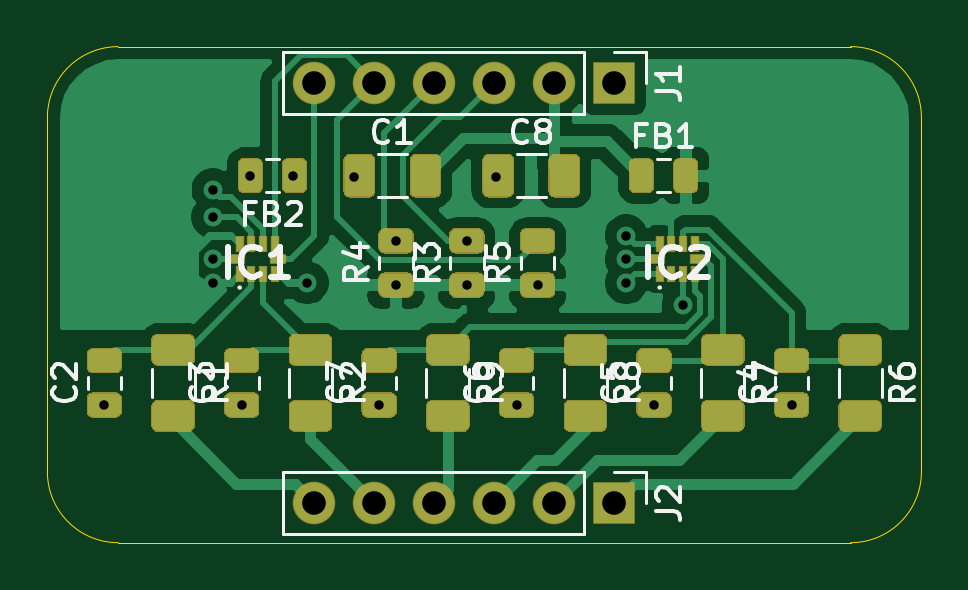
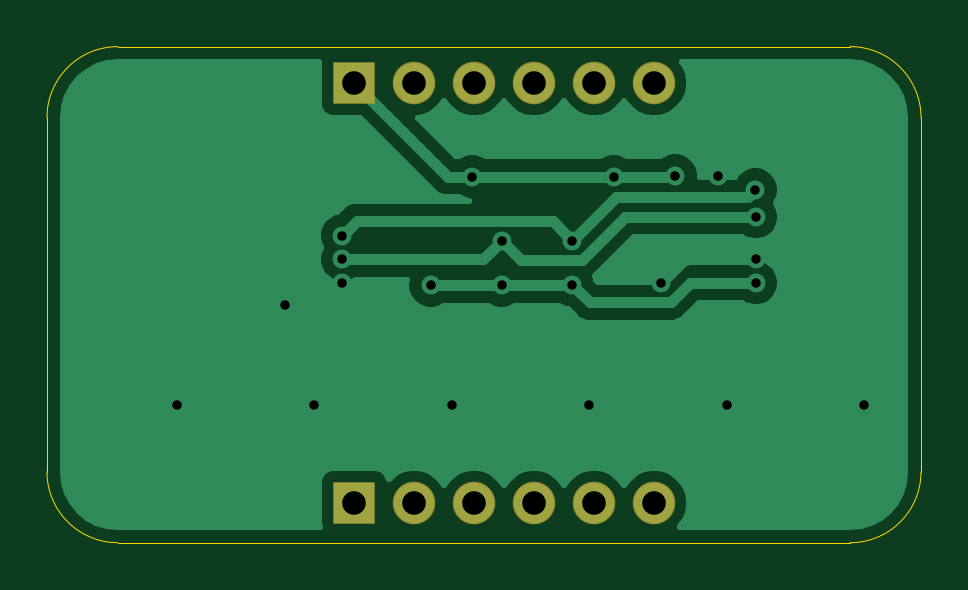
Circuit board: 11 layer files. Board 37.0 x 21.0 mm.
- bottom_copper: proto_boards-B_Cu.gbr (22817 bytes)
- bottom_mask: proto_boards-B_Mask.gbr (870 bytes)
- paste: proto_boards-B_Paste.gbr (455 bytes)
- bottom_silk: proto_boards-B_SilkS.gbr (456 bytes)
- outline: proto_boards-Edge_Cuts.gbr (987 bytes)
- top_copper: proto_boards-F_Cu.gbr (55137 bytes)
- top_mask: proto_boards-F_Mask.gbr (14734 bytes)
- paste: proto_boards-F_Paste.gbr (14319 bytes)
- top_silk: proto_boards-F_SilkS.gbr (20001 bytes)
- drill: proto_boards-NPTH.drl (268 bytes)
- drill: proto_boards-PTH.drl (824 bytes)

=== bottom_copper: proto_boards-B_Cu.gbr (22817 bytes, source omitted) ===
=== bottom_mask: proto_boards-B_Mask.gbr ===
%TF.GenerationSoftware,KiCad,Pcbnew,5.1.6*%
%TF.CreationDate,2020-07-11T18:48:30-07:00*%
%TF.ProjectId,proto_boards,70726f74-6f5f-4626-9f61-7264732e6b69,rev?*%
%TF.SameCoordinates,Original*%
%TF.FileFunction,Soldermask,Bot*%
%TF.FilePolarity,Negative*%
%FSLAX46Y46*%
G04 Gerber Fmt 4.6, Leading zero omitted, Abs format (unit mm)*
G04 Created by KiCad (PCBNEW 5.1.6) date 2020-07-11 18:48:30*
%MOMM*%
%LPD*%
G01*
G04 APERTURE LIST*
%ADD10O,1.800000X1.800000*%
%ADD11R,1.800000X1.800000*%
G04 APERTURE END LIST*
D10*
%TO.C,J2*%
X159890000Y-86360000D03*
X162430000Y-86360000D03*
X164970000Y-86360000D03*
X167510000Y-86360000D03*
X170050000Y-86360000D03*
D11*
X172590000Y-86360000D03*
%TD*%
D10*
%TO.C,J1*%
X159890000Y-68580000D03*
X162430000Y-68580000D03*
X164970000Y-68580000D03*
X167510000Y-68580000D03*
X170050000Y-68580000D03*
D11*
X172590000Y-68580000D03*
%TD*%
M02*

=== paste: proto_boards-B_Paste.gbr ===
%TF.GenerationSoftware,KiCad,Pcbnew,5.1.6*%
%TF.CreationDate,2020-07-11T18:48:30-07:00*%
%TF.ProjectId,proto_boards,70726f74-6f5f-4626-9f61-7264732e6b69,rev?*%
%TF.SameCoordinates,Original*%
%TF.FileFunction,Paste,Bot*%
%TF.FilePolarity,Positive*%
%FSLAX46Y46*%
G04 Gerber Fmt 4.6, Leading zero omitted, Abs format (unit mm)*
G04 Created by KiCad (PCBNEW 5.1.6) date 2020-07-11 18:48:30*
%MOMM*%
%LPD*%
G01*
G04 APERTURE LIST*
G04 APERTURE END LIST*
M02*

=== bottom_silk: proto_boards-B_SilkS.gbr ===
%TF.GenerationSoftware,KiCad,Pcbnew,5.1.6*%
%TF.CreationDate,2020-07-11T18:48:30-07:00*%
%TF.ProjectId,proto_boards,70726f74-6f5f-4626-9f61-7264732e6b69,rev?*%
%TF.SameCoordinates,Original*%
%TF.FileFunction,Legend,Bot*%
%TF.FilePolarity,Positive*%
%FSLAX46Y46*%
G04 Gerber Fmt 4.6, Leading zero omitted, Abs format (unit mm)*
G04 Created by KiCad (PCBNEW 5.1.6) date 2020-07-11 18:48:30*
%MOMM*%
%LPD*%
G01*
G04 APERTURE LIST*
G04 APERTURE END LIST*
M02*

=== outline: proto_boards-Edge_Cuts.gbr ===
%TF.GenerationSoftware,KiCad,Pcbnew,5.1.6*%
%TF.CreationDate,2020-07-11T18:48:30-07:00*%
%TF.ProjectId,proto_boards,70726f74-6f5f-4626-9f61-7264732e6b69,rev?*%
%TF.SameCoordinates,Original*%
%TF.FileFunction,Profile,NP*%
%FSLAX46Y46*%
G04 Gerber Fmt 4.6, Leading zero omitted, Abs format (unit mm)*
G04 Created by KiCad (PCBNEW 5.1.6) date 2020-07-11 18:48:30*
%MOMM*%
%LPD*%
G01*
G04 APERTURE LIST*
%TA.AperFunction,Profile*%
%ADD10C,0.050000*%
%TD*%
G04 APERTURE END LIST*
D10*
X151590000Y-88040000D02*
G75*
G02*
X148590000Y-85040000I0J3000000D01*
G01*
X185590000Y-85040000D02*
G75*
G02*
X182590000Y-88040000I-3000000J0D01*
G01*
X182590000Y-67040000D02*
G75*
G02*
X185590000Y-70040000I0J-3000000D01*
G01*
X148590000Y-70040000D02*
G75*
G02*
X151590000Y-67040000I3000000J0D01*
G01*
X148590000Y-85040000D02*
X148590000Y-70040000D01*
X182590000Y-88040000D02*
X151590000Y-88040000D01*
X185590000Y-70040000D02*
X185590000Y-85040000D01*
X151590000Y-67040000D02*
X182590000Y-67040000D01*
M02*

=== top_copper: proto_boards-F_Cu.gbr (55137 bytes, source omitted) ===
=== top_mask: proto_boards-F_Mask.gbr (14734 bytes, source omitted) ===
=== paste: proto_boards-F_Paste.gbr (14319 bytes, source omitted) ===
=== top_silk: proto_boards-F_SilkS.gbr (20001 bytes, source omitted) ===
=== drill: proto_boards-NPTH.drl ===
M48
; DRILL file {KiCad 5.1.6} date Sat Jul 11 18:48:26 2020
; FORMAT={-:-/ absolute / inch / decimal}
; #@! TF.CreationDate,2020-07-11T18:48:26-07:00
; #@! TF.GenerationSoftware,Kicad,Pcbnew,5.1.6
; #@! TF.FileFunction,NonPlated,1,2,NPTH
FMAT,2
INCH
%
G90
G05
T0
M30

=== drill: proto_boards-PTH.drl ===
M48
; DRILL file {KiCad 5.1.6} date Sat Jul 11 18:48:26 2020
; FORMAT={-:-/ absolute / inch / decimal}
; #@! TF.CreationDate,2020-07-11T18:48:26-07:00
; #@! TF.GenerationSoftware,Kicad,Pcbnew,5.1.6
; #@! TF.FileFunction,Plated,1,2,PTH
FMAT,2
INCH
T1C0.0157
T2C0.0394
%
G90
G05
T1
X5.9449Y-3.2367
X6.1256Y-2.9232
X6.1256Y-2.9937
X6.1256Y-3.0331
X6.126Y-2.878
X6.1739Y-3.2367
X6.1881Y-2.8543
X6.2598Y-2.8543
X6.2831Y-3.0331
X6.3618Y-2.8559
X6.403Y-3.2367
X6.4309Y-2.9631
X6.4309Y-3.0369
X6.549Y-2.9631
X6.549Y-3.0369
X6.598Y-2.8559
X6.6321Y-3.2367
X6.6671Y-3.0369
X6.8146Y-2.9543
X6.8146Y-2.9937
X6.8146Y-3.0331
X6.8611Y-3.2367
X6.9098Y-3.0693
X7.0902Y-3.2367
T2
X6.2949Y-3.4
X6.3949Y-3.4
X6.4949Y-3.4
X6.5949Y-3.4
X6.6949Y-3.4
X6.7949Y-3.4
X6.2949Y-2.7
X6.3949Y-2.7
X6.4949Y-2.7
X6.5949Y-2.7
X6.6949Y-2.7
X6.7949Y-2.7
T0
M30

